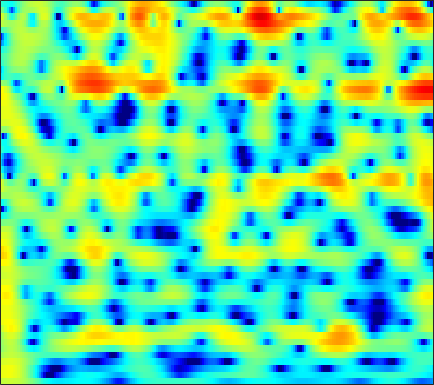

The data file committed next to this chart (first rows):
2.2572, 2.4223, 2.5899, 2.6945, 2.73, 2.7203, 2.6501, 2.5544, 2.3679, 2.1124, 1.7857, 1.4955, 1.0501, 0.54027, 0.11889, -0.49106, -1.1445, -1.654, -2.3526, -3.0463, -3.7133, -4.1789, -4.7239, -5.1611
3.755, 3.949, 4.121, 4.19, 4.173, 4.055, 3.825, 3.577, 3.139, 2.575, 1.877, 1.259, 0.3011, -0.8234, -1.788, -3.26, -4.983, -6.479, -8.824, -11.73, -15.56, -19.47, -25.62, -22.46
3.578, 3.854, 4.106, 4.231, 4.241, 4.144, 3.919, 3.665, 3.212, 2.625, 1.898, 1.26, 0.2808, -0.8483, -1.796, -3.199, -4.756, -6.021, -7.821, -9.736, -11.75, -13.34, -15.6, -18.08
2.87, 3.115, 3.357, 3.498, 3.537, 3.498, 3.352, 3.176, 2.852, 2.43, 1.911, 1.462, 0.7901, 0.0399, -0.5682, -1.437, -2.357, -3.07, -4.055, -5.067, -6.088, -6.846, -7.804, -8.638
1.381, 1.722, 2.079, 2.317, 2.413, 2.429, 2.324, 2.17, 1.877, 1.495, 1.041, 0.6693, 0.1586, -0.3436, -0.6963, -1.127, -1.495, -1.727, -1.981, -2.182, -2.328, -2.408, -2.476, -2.5
0.2711, 0.9228, 1.561, 1.953, 2.091, 2.075, 1.836, 1.514, 0.8991, 0.07024, -0.9536, -1.824, -3.057, -4.206, -4.86, -5.244, -4.995, -4.504, -3.649, -2.758, -1.921, -1.35, -0.6762, -0.09479
0.5893, 1.248, 1.902, 2.294, 2.414, 2.336, 1.968, 1.493, 0.5729, -0.7112, -2.426, -4.075, -6.97, -11.06, -15.21, -17.11, -12.1, -9.134, -6.283, -4.223, -2.637, -1.671, -0.619, 0.225
0.7909, 1.657, 2.55, 3.117, 3.333, 3.349, 3.051, 2.624, 1.789, 0.6905, -0.6271, -1.73, -3.222, -4.57, -5.369, -5.984, -5.996, -5.649, -4.856, -3.907, -2.951, -2.303, -1.576, -1.022
2.085, 3.129, 4.122, 4.726, 4.94, 4.927, 4.587, 4.119, 3.209, 1.95, 0.3095, -1.211, -3.735, -7.102, -10.55, -16.68, -16.1, -12.05, -8.34, -6.031, -4.555, -3.883, -3.42, -3.397
3.763, 4.125, 4.48, 4.66, 4.661, 4.476, 4.075, 3.633, 2.845, 1.814, 0.5596, -0.5258, -2.14, -3.825, -5.007, -6.184, -6.641, -6.526, -6.052, -5.573, -5.259, -5.219, -5.437, -6.014
3.914, 4.038, 4.122, 4.099, 4.002, 3.758, 3.381, 3.012, 2.413, 1.701, 0.904, 0.2641, -0.6154, -1.47, -2.077, -2.815, -3.44, -3.837, -4.312, -4.752, -5.171, -5.488, -5.946, -6.504
3.753, 3.923, 4.034, 4.011, 3.903, 3.645, 3.247, 2.867, 2.28, 1.621, 0.9132, 0.3637, -0.3789, -1.123, -1.68, -2.43, -3.189, -3.776, -4.565, -5.333, -6.05, -6.509, -6.974, -7.242
3.932, 4.302, 4.567, 4.573, 4.414, 3.996, 3.371, 2.781, 1.876, 0.9049, -0.05845, -0.7029, -1.436, -2.04, -2.437, -2.999, -3.71, -4.395, -5.594, -7.221, -9.403, -11.31, -13.34, -12.83
4.633, 5.073, 5.334, 5.231, 4.915, 4.165, 3.021, 1.868, -0.1414, -2.74, -5.823, -7.809, -8.206, -6.572, -5.34, -4.253, -3.802, -3.848, -4.431, -5.591, -7.288, -8.834, -10.42, -9.985
4.354, 4.613, 4.714, 4.519, 4.176, 3.418, 2.286, 1.164, -0.7471, -3.146, -5.869, -7.464, -7.644, -6.138, -4.899, -3.631, -2.848, -2.536, -2.416, -2.507, -2.716, -2.89, -3.035, -3.001
3.228, 3.429, 3.539, 3.462, 3.277, 2.862, 2.264, 1.726, 0.9294, 0.107, -0.6232, -1.046, -1.406, -1.528, -1.522, -1.445, -1.372, -1.351, -1.373, -1.482, -1.668, -1.839, -2.112, -2.424
2.369, 2.694, 2.959, 3.034, 2.969, 2.757, 2.424, 2.112, 1.647, 1.169, 0.7267, 0.427, 0.09614, -0.168, -0.3285, -0.506, -0.6617, -0.7823, -0.9624, -1.204, -1.522, -1.806, -2.297, -2.922
2.638, 3.06, 3.366, 3.399, 3.269, 2.93, 2.457, 2.032, 1.435, 0.8596, 0.3597, 0.03967, -0.2854, -0.5119, -0.63, -0.7471, -0.8574, -0.9445, -1.083, -1.254, -1.483, -1.722, -2.162, -2.786
4.601, 4.806, 4.779, 4.433, 3.976, 3.094, 1.928, 0.9128, -0.5368, -1.894, -2.854, -3.176, -3.177, -2.92, -2.715, -2.528, -2.432, -2.394, -2.357, -2.248, -2.075, -1.958, -1.842, -1.881
6.346, 6.217, 5.773, 4.999, 4.172, 2.667, 0.5885, -1.468, -5.289, -11.51, -22.98, -15.52, -9.713, -7.212, -6.351, -6.085, -6.556, -7.222, -8.026, -7.852, -6.434, -5.03, -3.32, -2.014
5.935, 5.696, 5.176, 4.373, 3.57, 2.236, 0.5613, -0.905, -3.04, -5.088, -6.504, -6.898, -6.857, -6.709, -6.831, -7.482, -9.011, -10.98, -15.03, -16.2, -10.98, -7.708, -4.643, -2.551
4.56, 4.437, 4.084, 3.489, 2.891, 1.924, 0.7742, -0.1593, -1.441, -2.665, -3.688, -4.282, -4.83, -5.142, -5.267, -5.377, -5.457, -5.476, -5.294, -4.771, -3.9, -3.071, -1.921, -0.9191
3.387, 3.472, 3.329, 2.936, 2.469, 1.602, 0.4866, -0.5218, -2.093, -3.839, -5.609, -6.661, -7.204, -6.684, -5.85, -4.634, -3.476, -2.7, -1.779, -0.9573, -0.219, 0.2751, 0.8179, 1.229
2.045, 2.261, 2.323, 2.13, 1.806, 1.109, 0.06237, -1.008, -2.904, -5.657, -9.966, -15.6, -21.18, -11.38, -7.681, -4.553, -2.445, -1.252, -0.02148, 0.8991, 1.607, 1.998, 2.348, 2.508
-0.467, -0.2536, -0.007681, 0.1117, 0.1081, -0.04159, -0.4187, -0.8594, -1.63, -2.572, -3.482, -3.99, -4.124, -3.582, -2.888, -1.84, -0.8359, -0.1789, 0.5627, 1.134, 1.565, 1.794, 2.011, 2.088
-4.45, -4.221, -3.504, -2.601, -1.937, -1.197, -0.6775, -0.4197, -0.2572, -0.2079, -0.2196, -0.2245, -0.18, -0.06697, 0.04772, 0.2391, 0.4211, 0.5242, 0.6142, 0.6692, 0.6768, 0.6814, 0.7156, 0.7967
-18.55, -15.21, -8.677, -4.933, -3.027, -1.263, -0.04161, 0.6109, 1.222, 1.605, 1.811, 1.89, 1.897, 1.811, 1.694, 1.449, 1.088, 0.7452, 0.167, -0.5192, -1.24, -1.708, -2.107, -2.019
-4.534, -4.383, -3.247, -1.739, -0.7044, 0.4641, 1.347, 1.833, 2.314, 2.59, 2.706, 2.69, 2.549, 2.278, 1.99, 1.462, 0.7464, 0.05222, -1.171, -2.892, -5.357, -7.973, -12.5, -12.64
1.255, 1.044, 0.9345, 1.064, 1.199, 1.457, 1.694, 1.829, 1.923, 1.894, 1.749, 1.538, 1.182, 0.738, 0.3608, -0.1783, -0.7645, -1.292, -2.155, -3.325, -4.878, -6.156, -7.609, -7.46
3.071, 2.517, 1.905, 1.455, 1.252, 1.116, 1.09, 1.107, 1.023, 0.7916, 0.3313, -0.1661, -1.026, -2.012, -2.659, -3.142, -3.09, -2.81, -2.321, -1.935, -1.713, -1.619, -1.5, -1.323
3.354, 2.105, 0.4821, -0.8359, -1.265, -1.143, -0.4915, 0.02523, 0.5486, 0.669, 0.241, -0.5009, -2.313, -5.51, -9.636, -16.83, -8.955, -4.871, -1.606, 0.3888, 1.638, 2.177, 2.578, 2.62
0.3577, -2.076, -6.585, -15.06, -25.64, -10.65, -5.604, -3.409, -1.468, -0.3585, 0.1145, 0.04707, -0.4843, -1.424, -2.127, -2.352, -1.373, -0.1834, 1.458, 2.757, 3.665, 4.089, 4.29, 4.095
-3.567, -5.504, -7.838, -9.626, -9.876, -9.055, -7.259, -5.762, -3.942, -2.513, -1.4, -0.7974, -0.2136, 0.1945, 0.461, 0.864, 1.335, 1.741, 2.269, 2.739, 3.046, 3.182, 3.145, 2.9
-6.562, -9.105, -13.23, -16.44, -15.57, -12, -8.801, -6.835, -4.654, -2.911, -1.554, -0.7149, 0.1614, 0.8438, 1.256, 1.689, 2.041, 2.261, 2.474, 2.62, 2.662, 2.623, 2.483, 2.245
-5.603, -7.677, -10.54, -12.45, -11.8, -9.385, -6.757, -5.032, -3.155, -1.604, -0.3907, 0.3489, 1.115, 1.683, 1.99, 2.255, 2.397, 2.421, 2.394, 2.277, 2.128, 1.968, 1.745, 1.467
-2.778, -3.623, -4.362, -4.47, -4.211, -3.379, -2.298, -1.415, -0.2962, 0.6657, 1.455, 1.897, 2.322, 2.535, 2.568, 2.477, 2.227, 1.961, 1.537, 1.065, 0.5986, 0.2997, -0.05586, -0.3268
-3.591, -4.553, -4.578, -3.376, -2.24, -0.7166, 0.6178, 1.448, 2.377, 3.056, 3.487, 3.642, 3.63, 3.363, 3.01, 2.344, 1.474, 0.7235, -0.4225, -1.603, -2.78, -3.485, -4.087, -4.107
-8.022, -15.49, -10.29, -4.094, -1.359, 1.058, 2.687, 3.553, 4.325, 4.74, 4.812, 4.669, 4.18, 3.385, 2.581, 1.209, -0.4756, -1.944, -4.181, -6.786, -9.894, -12.97, -16.57, -14.24
0.7887, 0.4033, 0.5228, 1.261, 1.985, 2.91, 3.641, 4.032, 4.297, 4.259, 3.917, 3.448, 2.535, 1.247, 0.006967, -2.04, -4.652, -6.997, -10.51, -13.91, -16.19, -17.03, -17.14, -14.64
3.103, 3.122, 3.221, 3.368, 3.504, 3.641, 3.698, 3.647, 3.423, 2.995, 2.338, 1.672, 0.5524, -0.906, -2.251, -4.468, -7.301, -10.02, -15.04, -22.55, -21.84, -17.34, -13.58, -10.95
3.393, 3.575, 3.742, 3.784, 3.751, 3.611, 3.351, 3.053, 2.535, 1.874, 1.061, 0.3457, -0.7409, -1.964, -2.953, -4.388, -5.869, -7.008, -8.355, -9.214, -9.318, -8.885, -7.941, -6.704
3.442, 3.677, 3.793, 3.743, 3.584, 3.248, 2.756, 2.298, 1.563, 0.6932, -0.313, -1.115, -2.238, -3.307, -4.02, -4.745, -5.216, -5.408, -5.435, -5.281, -4.937, -4.619, -4.056, -3.439
4.026, 4.12, 4.02, 3.727, 3.39, 2.794, 2.062, 1.448, 0.4906, -0.6489, -1.996, -3.194, -5.008, -6.929, -8.08, -8.461, -7.492, -6.367, -4.946, -3.757, -2.828, -2.276, -1.686, -1.335
4.974, 4.759, 4.292, 3.566, 2.896, 1.885, 0.8296, 0.06127, -0.8714, -1.829, -2.993, -4.218, -6.648, -10.77, -16.4, -18.04, -9.852, -6.494, -3.61, -1.751, -0.5338, 0.05759, 0.4243, 0.4349
4.805, 4.365, 3.507, 2.227, 0.913, -1.355, -3.987, -5.585, -5.71, -4.379, -3.305, -2.872, -2.784, -2.978, -3.04, -2.649, -1.675, -0.7441, 0.48, 1.484, 2.199, 2.498, 2.535, 2.148
0.7466, 0.6511, 0.157, -0.8539, -2.063, -4.656, -8.575, -11.92, -10.47, -6.512, -3.884, -2.603, -1.52, -0.8878, -0.5412, -0.1671, 0.2081, 0.5123, 0.9416, 1.405, 1.794, 2.023, 2.215, 2.133
-5.199, -3.864, -2.727, -2.236, -2.212, -2.421, -2.752, -2.878, -2.706, -2.197, -1.607, -1.238, -0.9036, -0.801, -0.878, -1.145, -1.514, -1.777, -1.944, -1.758, -1.189, -0.6045, 0.2262, 0.9609
-6.447, -4.597, -2.78, -1.568, -0.9517, -0.3635, 0.01425, 0.2423, 0.4464, 0.5812, 0.6057, 0.5088, 0.1839, -0.4247, -1.14, -2.515, -4.513, -6.523, -9.519, -10.08, -7.048, -4.679, -2.196, -0.3077
-3.196, -2.428, -1.412, -0.5029, 0.07901, 0.7209, 1.222, 1.5, 1.733, 1.811, 1.727, 1.53, 1.032, 0.2442, -0.5776, -2.093, -4.202, -6.274, -9.227, -9.789, -7.105, -4.886, -2.533, -0.774
-2.504, -2.039, -1.351, -0.615, -0.07349, 0.5699, 1.128, 1.451, 1.774, 1.937, 1.94, 1.839, 1.543, 1.056, 0.5892, -0.1414, -0.9582, -1.525, -2.074, -2.265, -2.024, -1.656, -1.079, -0.5508
-4.12, -3.6, -2.717, -1.743, -1.021, -0.1349, 0.608, 1.075, 1.559, 1.886, 2.05, 2.074, 2.009, 1.827, 1.619, 1.29, 0.9353, 0.6807, 0.3651, 0.1116, -0.07712, -0.1984, -0.3559, -0.5555
-9.22, -7.601, -5.286, -3.298, -2.051, -0.6907, 0.3533, 0.9768, 1.603, 2.039, 2.313, 2.418, 2.454, 2.406, 2.316, 2.134, 1.921, 1.728, 1.439, 1.116, 0.7198, 0.3726, -0.1701, -0.8087
-13.38, -9.343, -5.587, -3.077, -1.696, -0.2779, 0.783, 1.367, 1.941, 2.302, 2.502, 2.568, 2.542, 2.446, 2.37, 2.259, 2.129, 2.01, 1.811, 1.507, 1.061, 0.6202, -0.1554, -1.154
-2.435, -2.063, -1.263, -0.387, 0.2114, 0.9242, 1.52, 1.87, 2.184, 2.303, 2.192, 1.988, 1.605, 1.18, 0.9423, 0.8694, 1.018, 1.223, 1.44, 1.451, 1.194, 0.7815, -0.06659, -1.306
2.258, 1.956, 1.56, 1.266, 1.179, 1.224, 1.469, 1.757, 2.063, 2.113, 1.705, 0.9889, -0.5473, -2.775, -4.491, -4.752, -2.485, -0.7351, 0.9003, 1.764, 1.904, 1.563, 0.5911, -0.9531
3.437, 2.547, 0.9396, -1.179, -2.862, -3.979, -2.679, -1.096, 0.6926, 1.705, 1.925, 1.502, 0.00284, -2.711, -5.279, -5.515, -1.925, 0.3444, 2.347, 3.368, 3.535, 3.176, 1.985, -0.06181
0.1061, -0.886, -2.769, -5.695, -8.787, -11.95, -8.254, -5.064, -2.165, -0.3444, 0.6964, 1.119, 1.287, 1.271, 1.28, 1.49, 1.988, 2.429, 2.925, 3.105, 2.925, 2.529, 1.625, 0.3202
-2.996, -3.273, -3.778, -4.288, -4.534, -4.443, -3.78, -3.017, -1.866, -0.7416, 0.1881, 0.7506, 1.366, 1.823, 2.102, 2.395, 2.613, 2.715, 2.722, 2.547, 2.169, 1.733, 1.011, 0.1591
